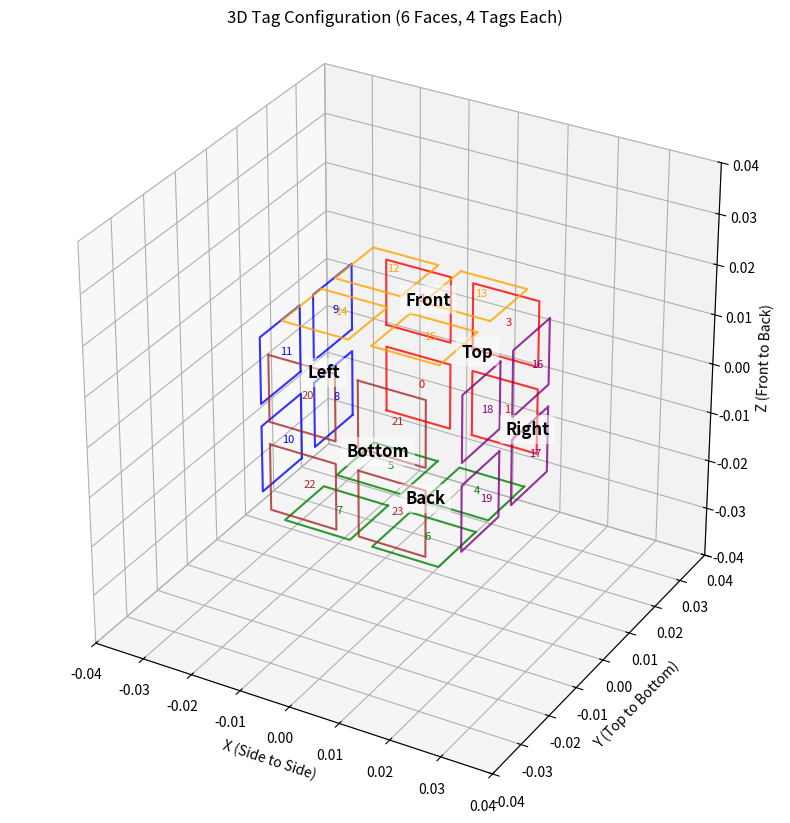

Python code for this plot:
import numpy as np

import matplotlib.pyplot as plt
from mpl_toolkits.mplot3d import Axes3D

# 3D pose estimation parameters
TAG_AREA = 0.031 # ArUco tag area (m)
TAG_WIDTH = 0.01323
MARGIN = 0.0045

def get_rotation_matrix_90(axis, num_rotations):
    sin90 = 1
    rot_mat = np.eye(3, dtype=int)
    final_rot = np.eye(3, dtype=int)

    if num_rotations == 0:
        return final_rot
    elif num_rotations > 0:
        sin90 = 1
    else:
        sin90 = -1
    
    if axis == 'x':
        rot_mat = np.array([
            [1, 0, 0],
            [0, 0, -sin90],
            [0, sin90, 0]
        ])
        
    elif axis == 'y':
        rot_mat = np.array([
            [0, 0, sin90],
            [0, 1, 0],
            [-sin90, 0, 0]
        ])
    
    else:
        rot_mat = np.array([
            [0, -sin90, 0],
            [sin90, 0, 0],
            [0, 0, 1]
        ])
    
    for i in range(abs(num_rotations)):
        final_rot @= rot_mat

    return final_rot

template_tag = {
    # Front view
    # TL
    0 :
    np.array([
        [-TAG_AREA / 2, TAG_AREA / 2, 0],
        [-MARGIN / 2, TAG_AREA / 2, 0],
        [-MARGIN / 2, MARGIN / 2, 0],
        [-TAG_AREA / 2, MARGIN / 2, 0]
    ]),

    # TR
    1 :
    np.array([
        [MARGIN / 2, TAG_AREA / 2, 0],
        [TAG_AREA / 2, TAG_AREA / 2, 0],
        [TAG_AREA / 2, MARGIN / 2, 0],
        [MARGIN / 2, MARGIN / 2, 0]
    ]),

    # BL
    2 :
    np.array([
        [-TAG_AREA / 2, -MARGIN / 2, 0],
        [-MARGIN / 2, -MARGIN / 2, 0],
        [-MARGIN / 2, -TAG_AREA / 2, 0],
        [-TAG_AREA / 2, -TAG_AREA / 2, 0]
    ]),

    # BR
    3 :
    np.array([
        [MARGIN / 2, -MARGIN / 2, 0],
        [TAG_AREA / 2, -MARGIN / 2, 0],
        [TAG_AREA / 2, -TAG_AREA / 2, 0],
        [MARGIN / 2, -TAG_AREA / 2, 0]
    ])
}

tag_points_3D = {}
offset = []
rot_axis = 'x'
rot_amount = 0

for i in range(0, 24, 4):
    if i == 0:
        # Top Face
        rot_axis = 'x'
        rot_amount = -1 # Num 90 deg rotations

        offset = np.array([ # Face offset from cube center
            [0, MARGIN + TAG_AREA / 2, 0],
            [0, MARGIN + TAG_AREA / 2, 0],
            [0, MARGIN + TAG_AREA / 2, 0],
            [0, MARGIN + TAG_AREA / 2, 0]
        ])

    elif i == 4:
        # Back face
        rot_axis = 'y'
        rot_amount = -2

        offset = np.array([
            [0, 0, -(MARGIN + TAG_AREA / 2)],
            [0, 0, -(MARGIN + TAG_AREA / 2)],
            [0, 0, -(MARGIN + TAG_AREA / 2)],
            [0, 0, -(MARGIN + TAG_AREA / 2)]
        ])

    elif i == 8:
        # Left Face
        rot_axis = 'y'
        rot_amount = -1

        offset = np.array([
            [-(MARGIN + TAG_AREA / 2), 0, 0],
            [-(MARGIN + TAG_AREA / 2), 0, 0],
            [-(MARGIN + TAG_AREA / 2), 0, 0],
            [-(MARGIN + TAG_AREA / 2), 0, 0]
        ])

    elif i == 12:
        # Front Face
        rot_axis = 'y'
        rot_amount = 0

        offset = np.array([
            [0, 0, MARGIN + TAG_AREA / 2],
            [0, 0, MARGIN + TAG_AREA / 2],
            [0, 0, MARGIN + TAG_AREA / 2],
            [0, 0, MARGIN + TAG_AREA / 2]
        ])

    elif i == 16:
        # Right Face
        rot_axis = 'y'
        rot_amount = 1

        offset = np.array([
            [MARGIN + TAG_AREA / 2, 0, 0],
            [MARGIN + TAG_AREA / 2, 0, 0],
            [MARGIN + TAG_AREA / 2, 0, 0],
            [MARGIN + TAG_AREA / 2, 0, 0]
        ])

    elif i == 20:
        # Bottom Face
        rot_axis = 'x'
        rot_amount = 1

        offset = np.array([
            [0, -(MARGIN + TAG_AREA / 2), 0],
            [0, -(MARGIN + TAG_AREA / 2), 0],
            [0, -(MARGIN + TAG_AREA / 2), 0],
            [0, -(MARGIN + TAG_AREA / 2), 0]
        ])

    rot_mat = get_rotation_matrix_90(rot_axis, rot_amount).T
    tag_points_3D[i + 0] = template_tag[(i + 0) % 4] @ rot_mat + offset
    tag_points_3D[i + 1] = template_tag[(i + 1) % 4] @ rot_mat + offset
    tag_points_3D[i + 2] = template_tag[(i + 2) % 4] @ rot_mat + offset
    tag_points_3D[i + 3] = template_tag[(i + 3) % 4] @ rot_mat + offset

def plot_cube_tags(tag_points_3D):
    fig = plt.figure(figsize=(12, 10))
    ax = fig.add_subplot(111, projection='3d')

    # 6 colors for the 6 faces of the cube
    colors = ['red', 'green', 'blue', 'orange', 'purple', 'brown']
    face_names = ["Top", "Back", "Left", "Front", "Right", "Bottom"]

    # Iterate through the 6 faces (each face contains 4 tags)
    for face_idx in range(6):
        color = colors[face_idx]
        
        # Iterate through the 4 tags belonging to this face
        for tag_in_face in range(4):
            tag_id = face_idx * 4 + tag_in_face
            
            # Extract the 4 corners of the tag
            # We add the first point to the end to close the square loop
            tag_pts = tag_points_3D[tag_id]
            loop_pts = np.vstack([tag_pts, tag_pts[0]]) 

            # Plot the tag outline
            ax.plot(loop_pts[:, 0], loop_pts[:, 1], loop_pts[:, 2], 
                    color=color, linewidth=1.5, alpha=0.8)
            
            # Optional: Label each tag ID at its center
            center = np.mean(tag_pts, axis=0)
            ax.text(center[0], center[1], center[2], str(tag_id), 
                    color=color, fontsize=8)

        # Add a large label for the Face name at the average center of its 4 tags
        all_face_pts = np.vstack([tag_points_3D[i] for i in range(face_idx*4, (face_idx+1)*4)])
        face_center = np.mean(all_face_pts, axis=0)
        ax.text(face_center[0], face_center[1], face_center[2], face_names[face_idx], 
                color='black', fontsize=12, fontweight='bold', 
                bbox=dict(facecolor='white', alpha=0.5, edgecolor='none'))

    # Equalize axes so it looks like a cube
    max_range = 0.04 # Based on your ~0.02 coordinates
    ax.set_xlim(-max_range, max_range)
    ax.set_ylim(-max_range, max_range)
    ax.set_zlim(-max_range, max_range)
    
    ax.set_xlabel('X (Side to Side)')
    ax.set_ylabel('Y (Top to Bottom)')
    ax.set_zlabel('Z (Front to Back)')
    ax.set_box_aspect([1,1,1])
    
    plt.title("3D Tag Configuration (6 Faces, 4 Tags Each)")
    plt.show()

# Call this after your loop
plot_cube_tags(tag_points_3D)
